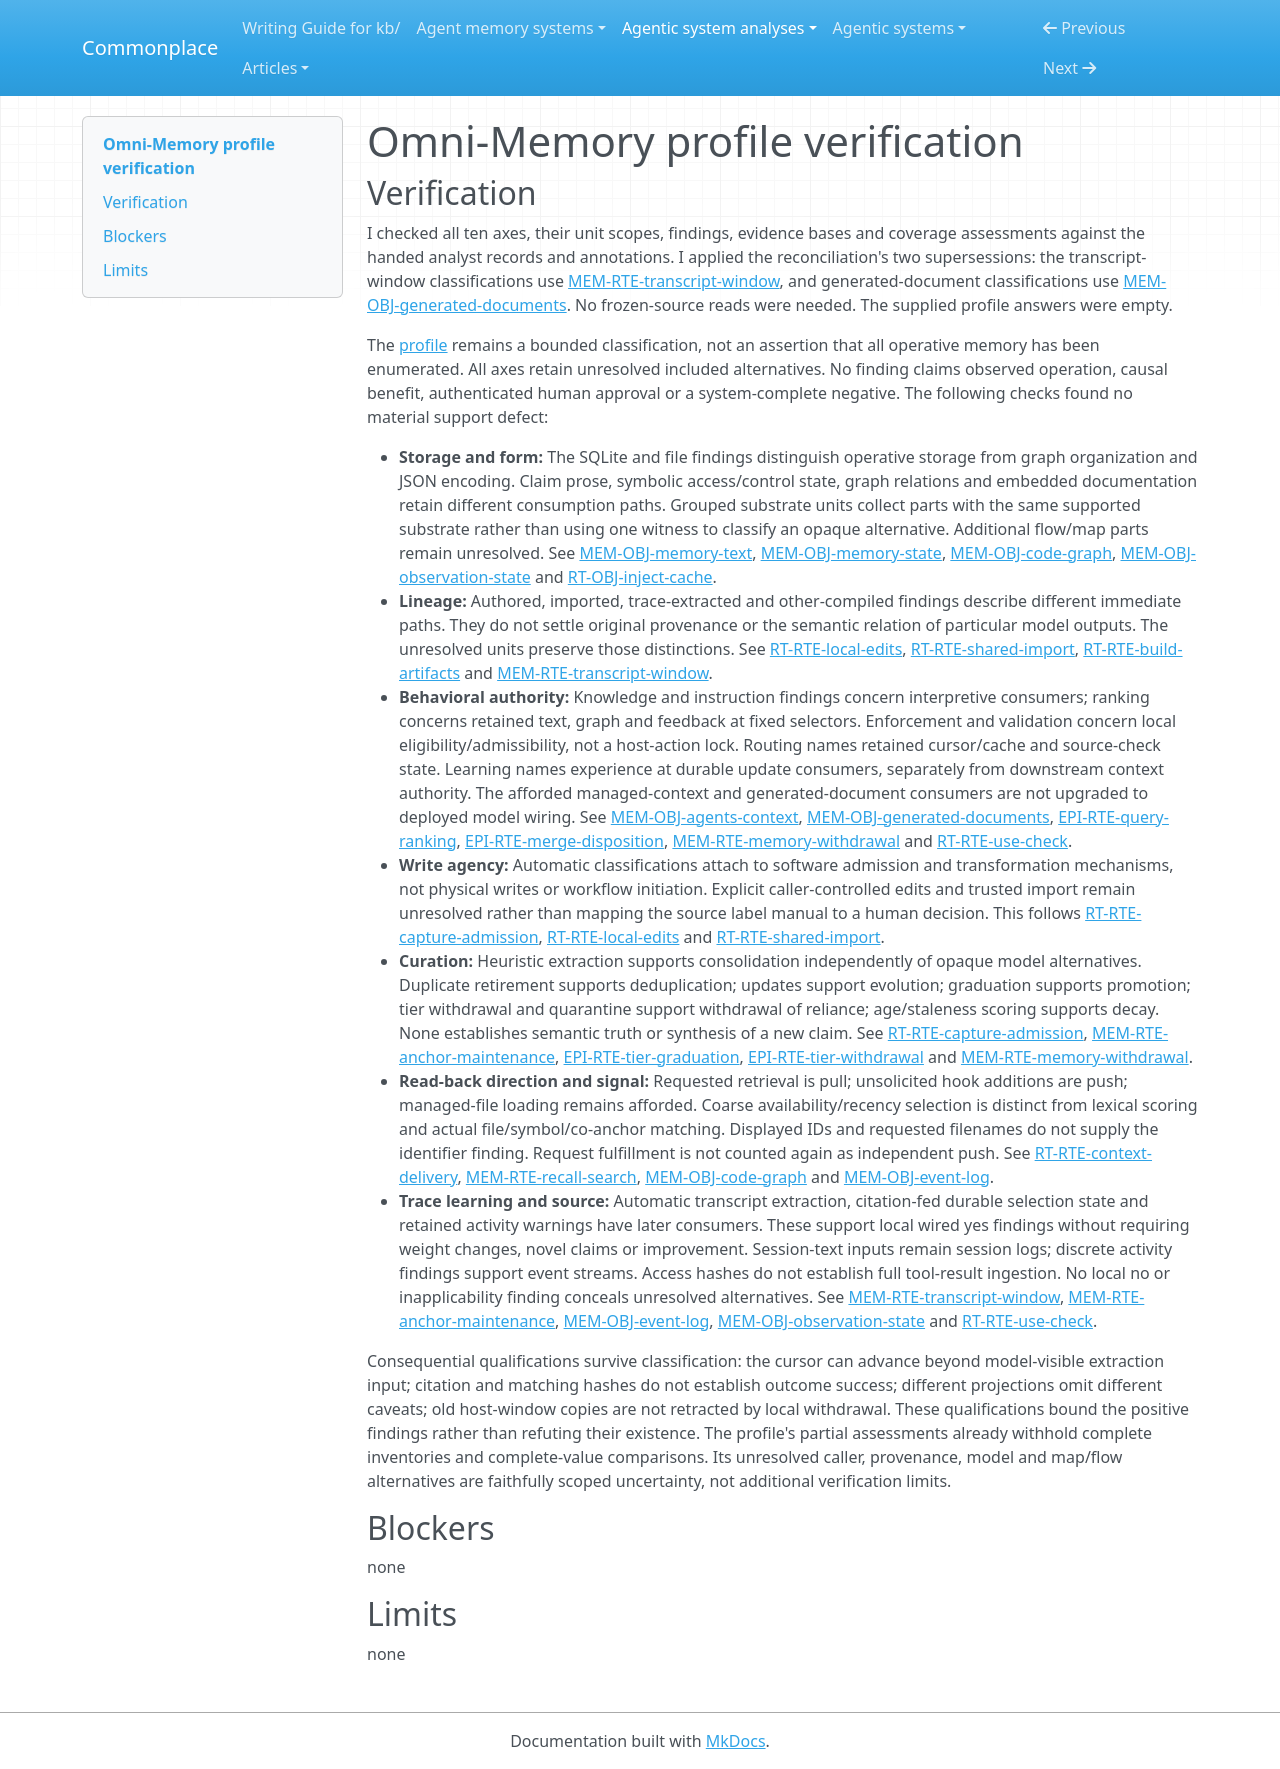

repository: zby/commonplace · page: agentic-system-analyses/retained/singhabhinav04--omni-memory/profile-verification/index.html · generator: mkdocs

---
type: agentic-system-analyses/types/agentic-system-verification.md
description: "Independent verification of Omni-Memory's memory comparison profile against the handed records at the frozen Git boundary."
run-id: AAS-2026-11-08-omni-memory-09378abbfe6b-01
reviewed-boundary: "20f9f9ffd7ece0c6514542677ba6a549841f5536"
---

# Omni-Memory profile verification

## Verification

I checked all ten axes, their unit scopes, findings, evidence bases and coverage assessments against the handed analyst records and annotations. I applied the reconciliation's two supersessions: the transcript-window classifications use [MEM-RTE-transcript-window](memory.md#mem-rte-transcript-window), and generated-document classifications use [MEM-OBJ-generated-documents](memory.md#mem-obj-generated-documents). No frozen-source reads were needed. The supplied profile answers were empty.

The [profile](memory-profile.md#comparison-rationale) remains a bounded classification, not an assertion that all operative memory has been enumerated. All axes retain unresolved included alternatives. No finding claims observed operation, causal benefit, authenticated human approval or a system-complete negative. The following checks found no material support defect:

- **Storage and form:** The SQLite and file findings distinguish operative storage from graph organization and JSON encoding. Claim prose, symbolic access/control state, graph relations and embedded documentation retain different consumption paths. Grouped substrate units collect parts with the same supported substrate rather than using one witness to classify an opaque alternative. Additional flow/map parts remain unresolved. See [MEM-OBJ-memory-text](memory.md#mem-obj-memory-text), [MEM-OBJ-memory-state](memory.md#mem-obj-memory-state), [MEM-OBJ-code-graph](memory.md#mem-obj-code-graph), [MEM-OBJ-observation-state](memory.md#mem-obj-observation-state) and [RT-OBJ-inject-cache](runtime.md#rt-obj-inject-cache).
- **Lineage:** Authored, imported, trace-extracted and other-compiled findings describe different immediate paths. They do not settle original provenance or the semantic relation of particular model outputs. The unresolved units preserve those distinctions. See [RT-RTE-local-edits](runtime.md#rt-rte-local-edits), [RT-RTE-shared-import](runtime.md#rt-rte-shared-import), [RT-RTE-build-artifacts](runtime.md#rt-rte-build-artifacts) and [MEM-RTE-transcript-window](memory.md#mem-rte-transcript-window).
- **Behavioral authority:** Knowledge and instruction findings concern interpretive consumers; ranking concerns retained text, graph and feedback at fixed selectors. Enforcement and validation concern local eligibility/admissibility, not a host-action lock. Routing names retained cursor/cache and source-check state. Learning names experience at durable update consumers, separately from downstream context authority. The afforded managed-context and generated-document consumers are not upgraded to deployed model wiring. See [MEM-OBJ-agents-context](memory.md#mem-obj-agents-context), [MEM-OBJ-generated-documents](memory.md#mem-obj-generated-documents), [EPI-RTE-query-ranking](epistemic.md#epi-rte-query-ranking), [EPI-RTE-merge-disposition](epistemic.md#epi-rte-merge-disposition), [MEM-RTE-memory-withdrawal](memory.md#mem-rte-memory-withdrawal) and [RT-RTE-use-check](runtime.md#rt-rte-use-check).
- **Write agency:** Automatic classifications attach to software admission and transformation mechanisms, not physical writes or workflow initiation. Explicit caller-controlled edits and trusted import remain unresolved rather than mapping the source label manual to a human decision. This follows [RT-RTE-capture-admission](runtime.md#rt-rte-capture-admission), [RT-RTE-local-edits](runtime.md#rt-rte-local-edits) and [RT-RTE-shared-import](runtime.md#rt-rte-shared-import).
- **Curation:** Heuristic extraction supports consolidation independently of opaque model alternatives. Duplicate retirement supports deduplication; updates support evolution; graduation supports promotion; tier withdrawal and quarantine support withdrawal of reliance; age/staleness scoring supports decay. None establishes semantic truth or synthesis of a new claim. See [RT-RTE-capture-admission](runtime.md#rt-rte-capture-admission), [MEM-RTE-anchor-maintenance](memory.md#mem-rte-anchor-maintenance), [EPI-RTE-tier-graduation](epistemic.md#epi-rte-tier-graduation), [EPI-RTE-tier-withdrawal](epistemic.md#epi-rte-tier-withdrawal) and [MEM-RTE-memory-withdrawal](memory.md#mem-rte-memory-withdrawal).
- **Read-back direction and signal:** Requested retrieval is pull; unsolicited hook additions are push; managed-file loading remains afforded. Coarse availability/recency selection is distinct from lexical scoring and actual file/symbol/co-anchor matching. Displayed IDs and requested filenames do not supply the identifier finding. Request fulfillment is not counted again as independent push. See [RT-RTE-context-delivery](runtime.md#rt-rte-context-delivery), [MEM-RTE-recall-search](memory.md#mem-rte-recall-search), [MEM-OBJ-code-graph](memory.md#mem-obj-code-graph) and [MEM-OBJ-event-log](memory.md#mem-obj-event-log).
- **Trace learning and source:** Automatic transcript extraction, citation-fed durable selection state and retained activity warnings have later consumers. These support local wired yes findings without requiring weight changes, novel claims or improvement. Session-text inputs remain session logs; discrete activity findings support event streams. Access hashes do not establish full tool-result ingestion. No local no or inapplicability finding conceals unresolved alternatives. See [MEM-RTE-transcript-window](memory.md#mem-rte-transcript-window), [MEM-RTE-anchor-maintenance](memory.md#mem-rte-anchor-maintenance), [MEM-OBJ-event-log](memory.md#mem-obj-event-log), [MEM-OBJ-observation-state](memory.md#mem-obj-observation-state) and [RT-RTE-use-check](runtime.md#rt-rte-use-check).

Consequential qualifications survive classification: the cursor can advance beyond model-visible extraction input; citation and matching hashes do not establish outcome success; different projections omit different caveats; old host-window copies are not retracted by local withdrawal. These qualifications bound the positive findings rather than refuting their existence. The profile's partial assessments already withhold complete inventories and complete-value comparisons. Its unresolved caller, provenance, model and map/flow alternatives are faithfully scoped uncertainty, not additional verification limits.

## Blockers

none

## Limits

none
